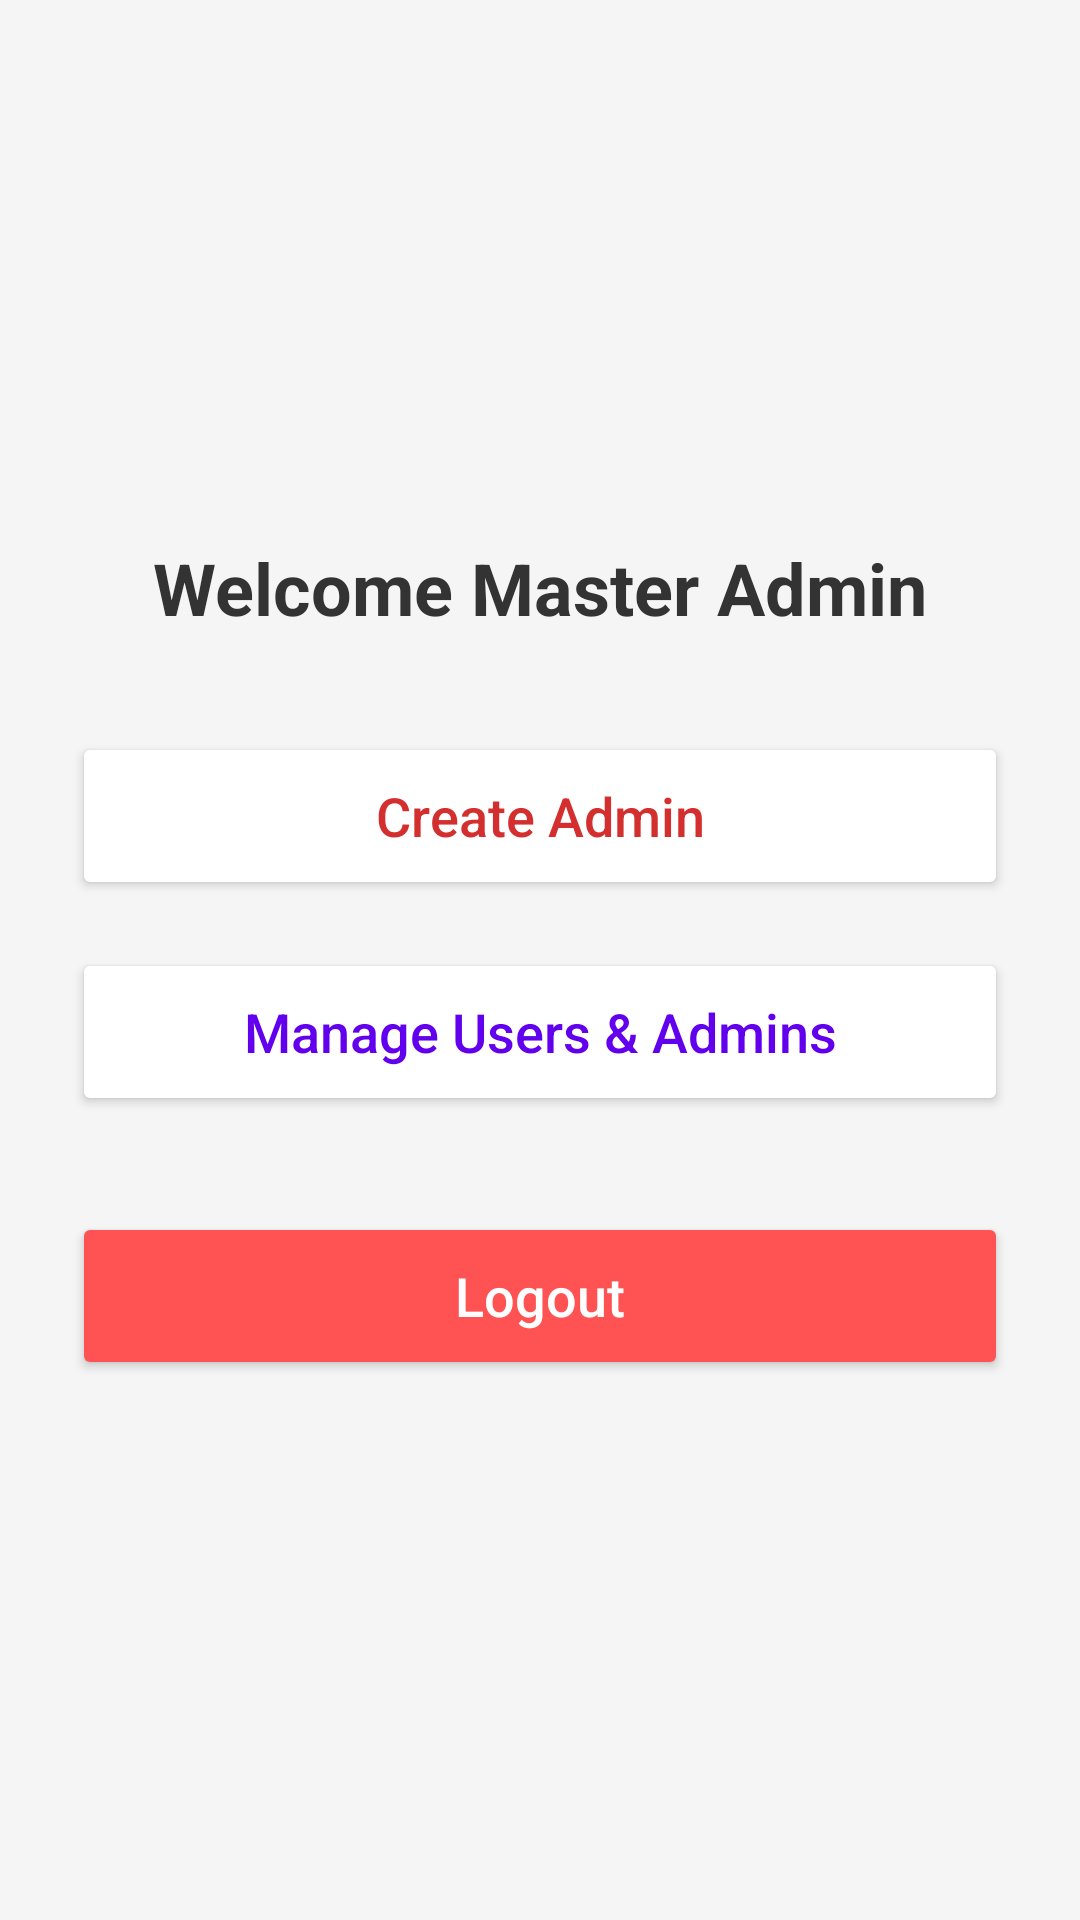

This screen was rendered from an Android layout file. Write that file and the resources it references.
<!-- AndroidManifest.xml: application theme Theme.Campus_Navigation_Helper -->
<!-- res/layout/activity_master_admin_dashboard.xml -->
<?xml version="1.0" encoding="utf-8"?>
<LinearLayout xmlns:android="http://schemas.android.com/apk/res/android"
    android:layout_width="match_parent"
    android:layout_height="match_parent"
    android:orientation="vertical"
    android:padding="24dp"
    android:background="#F5F5F5"
    android:gravity="center">

    <TextView
        android:id="@+id/tvMasterAdminGreeting"
        android:layout_width="wrap_content"
        android:layout_height="wrap_content"
        android:text="Welcome Master Admin"
        android:textSize="24sp"
        android:textStyle="bold"
        android:textColor="#333333"
        android:layout_marginBottom="32dp"/>

    <Button
        android:id="@+id/btnCreateAdmin"
        android:layout_width="match_parent"
        android:layout_height="56dp"
        android:text="Create Admin"
        android:backgroundTint="@color/white"
        android:textColor="#D32F2F"
        android:layout_marginBottom="16dp"
        android:textAllCaps="false"
        android:textSize="18sp"/>

    <Button
        android:id="@+id/btnManageUsers"
        android:layout_width="match_parent"
        android:layout_height="56dp"
        android:text="Manage Users &amp; Admins"
        android:backgroundTint="@color/white"
        android:textColor="#6200EE"
        android:layout_marginBottom="32dp"
        android:textAllCaps="false"
        android:textSize="18sp"/>

    <Button
        android:id="@+id/btnLogout"
        android:layout_width="match_parent"
        android:layout_height="56dp"
        android:text="Logout"
        android:backgroundTint="#FF5252"
        android:textColor="@color/white"
        android:textAllCaps="false"
        android:textSize="18sp"/>
</LinearLayout>
<!-- resources referenced by this layout -->
<resources>
  <style name="Theme.Campus_Navigation_Helper" parent="Base.Theme.Campus_Navigation_Helper" />
  <style name="Base.Theme.Campus_Navigation_Helper" parent="Theme.Material3.DayNight.NoActionBar">
          
          
      </style>
  <!-- not gathered from this repository: default colours our renderer supplied (Android Studio template values) -->
  <color name="white">#FFFFFFFF</color>
</resources>
